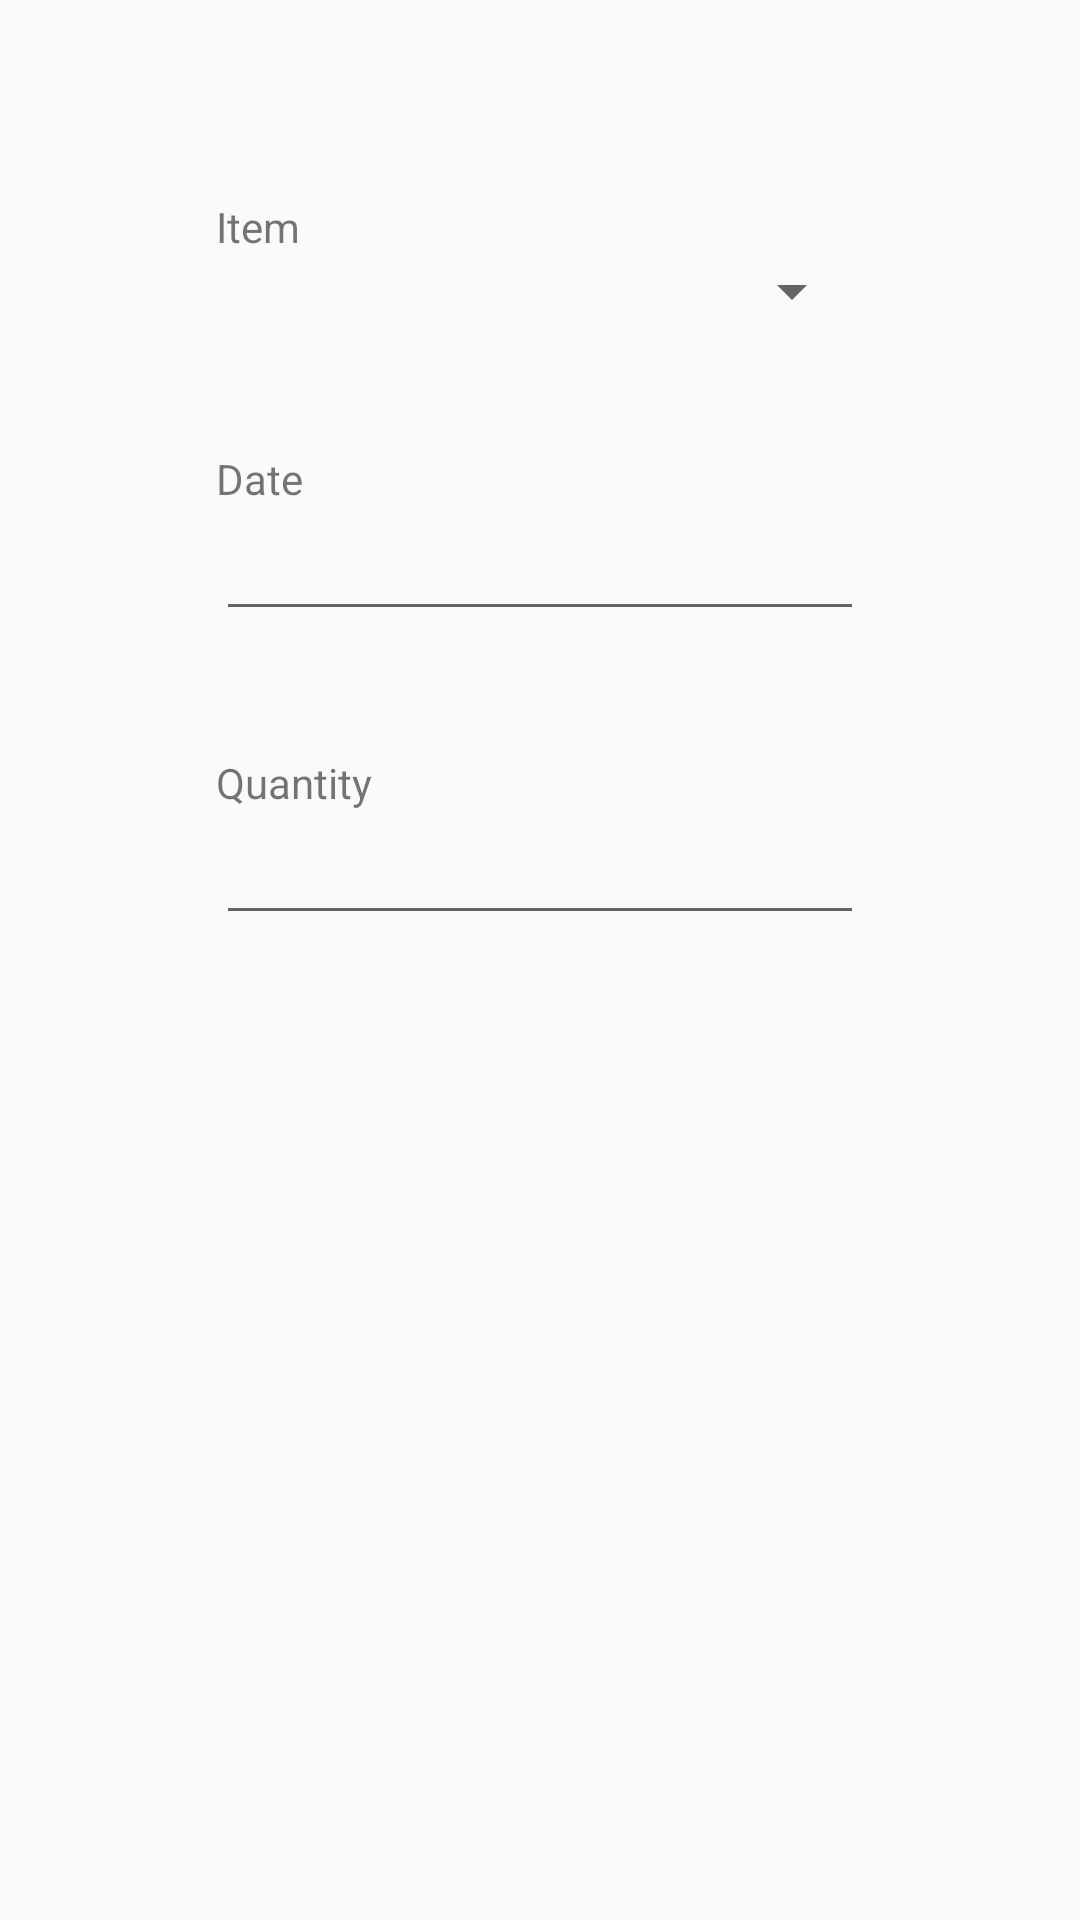

Produce the Android XML layout that renders to this screen, including the resource entries it uses.
<!-- AndroidManifest.xml: application theme AppTheme -->
<!-- res/layout/activity_item_history_manager.xml -->
<?xml version="1.0" encoding="utf-8"?>
<androidx.constraintlayout.widget.ConstraintLayout xmlns:android="http://schemas.android.com/apk/res/android"
    xmlns:app="http://schemas.android.com/apk/res-auto"
    xmlns:tools="http://schemas.android.com/tools"
    android:layout_width="match_parent"
    android:layout_height="match_parent"
    tools:context=".ItemHistoryManager">

    <Spinner
        android:id="@+id/spinner_code"
        android:layout_width="0dp"
        android:layout_height="wrap_content"
        app:layout_constraintEnd_toStartOf="@+id/guideline6"
        app:layout_constraintStart_toStartOf="@+id/guideline5"
        app:layout_constraintTop_toTopOf="@+id/guideline7" />

    <androidx.constraintlayout.widget.Guideline
        android:id="@+id/guideline5"
        android:layout_width="wrap_content"
        android:layout_height="wrap_content"
        android:orientation="vertical"
        app:layout_constraintGuide_percent="0.2" />

    <androidx.constraintlayout.widget.Guideline
        android:id="@+id/guideline6"
        android:layout_width="wrap_content"
        android:layout_height="wrap_content"
        android:orientation="vertical"
        app:layout_constraintGuide_percent="0.8" />

    <TextView
        android:id="@+id/label_item"
        android:layout_width="wrap_content"
        android:layout_height="wrap_content"
        android:text="Item"
        app:layout_constraintBottom_toTopOf="@+id/spinner_code"
        app:layout_constraintStart_toStartOf="@+id/spinner_code" />

    <EditText
        android:id="@+id/input_date"
        android:layout_width="0dp"
        android:layout_height="wrap_content"
        android:layout_marginTop="60dp"
        android:ems="10"
        android:inputType="date"
        app:layout_constraintEnd_toStartOf="@+id/guideline6"
        app:layout_constraintStart_toStartOf="@+id/guideline5"
        app:layout_constraintTop_toBottomOf="@+id/spinner_code" />

    <TextView
        android:id="@+id/label_date"
        android:layout_width="wrap_content"
        android:layout_height="wrap_content"
        android:text="Date"
        app:layout_constraintBottom_toTopOf="@+id/input_date"
        app:layout_constraintStart_toStartOf="@+id/guideline5" />

    <EditText
        android:id="@+id/input_quantity"
        android:layout_width="0dp"
        android:layout_height="wrap_content"
        android:layout_marginTop="60dp"
        android:ems="10"
        android:inputType="numberSigned|number"
        app:layout_constraintEnd_toStartOf="@+id/guideline6"
        app:layout_constraintStart_toStartOf="@+id/guideline5"
        app:layout_constraintTop_toBottomOf="@+id/input_date" />

    <TextView
        android:id="@+id/label_quantity"
        android:layout_width="wrap_content"
        android:layout_height="wrap_content"
        android:text="Quantity"
        app:layout_constraintBottom_toTopOf="@+id/input_quantity"
        app:layout_constraintStart_toStartOf="@+id/guideline5" />

    <androidx.constraintlayout.widget.Guideline
        android:id="@+id/guideline7"
        android:layout_width="wrap_content"
        android:layout_height="wrap_content"
        android:orientation="horizontal"
        app:layout_constraintGuide_begin="85dp" />

</androidx.constraintlayout.widget.ConstraintLayout>
<!-- resources referenced by this layout -->
<resources>
  <style name="AppTheme" parent="Theme.AppCompat.Light.DarkActionBar">
          
          <item name="colorPrimary">@color/colorPrimary</item>
          <item name="colorPrimaryDark">@color/colorPrimaryDark</item>
          <item name="colorAccent">@color/colorAccent</item>
      </style>
  <!-- not gathered from this repository: default colours our renderer supplied (Android Studio template values) -->
  <color name="colorPrimary">#FF6200EE</color>
  <color name="colorPrimaryDark">#FF3700B3</color>
  <color name="colorAccent">#FF03DAC5</color>
</resources>
